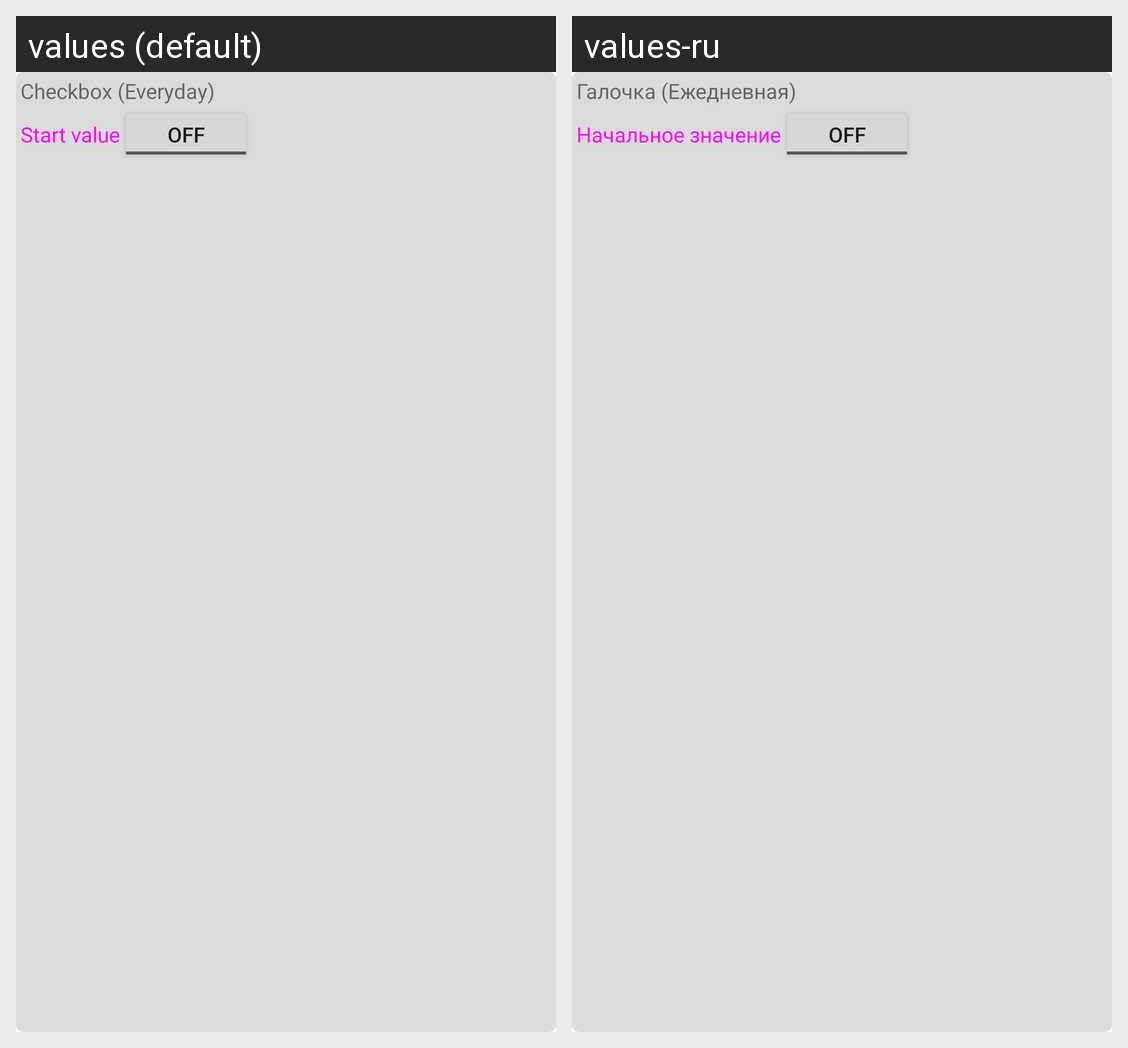

For this localized Android screen grid, give each drawn string resource with its value in every locale shown.
Android screen res/layout/fragment_item_editor_module_dayrepeatablecheckbox.xml rendered under 2 locales, left to right: values (default), values-ru. Device: Nexus 5 (rendered at 1080×1920; each locale shown at half size, 540×960, under a caption strip naming it); theme Theme.OpenToday.
Strings drawn on this screen, with the default value and each locale's value (text and hints the layout hard-codes, and strings that could not be matched under every locale, appear in the picture but are not listed):

item_dayRepeatableCheckbox
  values: Checkbox (Everyday)
  values-ru: Галочка (Ежедневная)

item_dayRepeatableCheckbox_startValue
  values: Start value
  values-ru: Начальное значение
